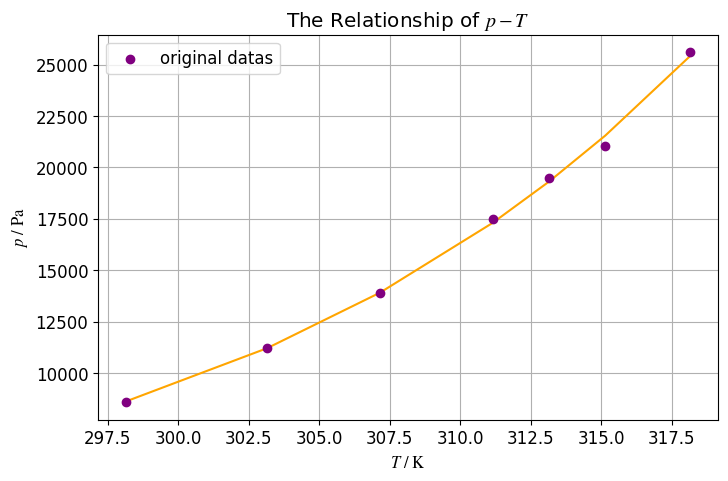
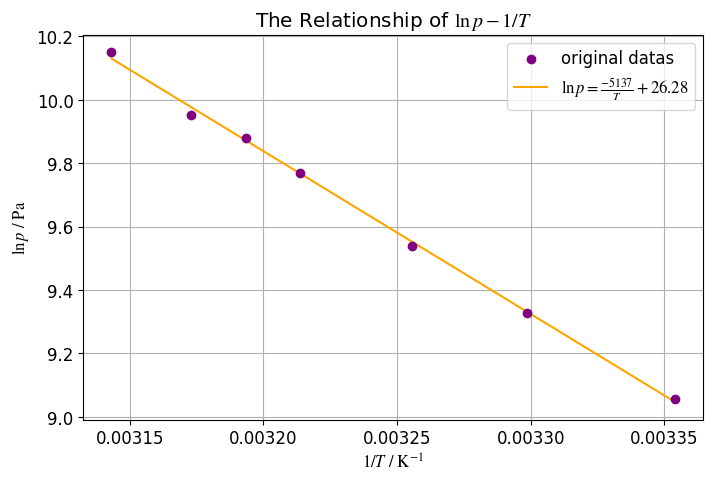

Write Python code to recreate these figures, in order.
import matplotlib.pyplot as plt
import numpy
import numpy as np
import matplotlib
from matplotlib import rcParams
from scipy.interpolate import make_interp_spline
from scipy.optimize import curve_fit
from scipy.linalg import solve
np.set_printoptions(suppress=True)
from sympy import *
import math
from scipy import stats
config = {
    "font.family":'serif',
    "font.size": 12,
    "mathtext.fontset":'stix',
    "font.serif": ['Times New Roman'],
}
rcParams.update(config)

#计算r值
def rsquared(x, y):
    slope, intercept, r_value, p_value, std_err = stats.linregress(x, y)
    #a、b、r
    print("使用scipy库：a：",slope,"b：", intercept,"r：", r_value,"r-squared：", r_value**2)

print(matplotlib.matplotlib_fname())
def runplt(size=None):
    plt.figure(figsize=(8,5))
    plt.title(r'The Relationship of $p - T$')
    plt.xlabel(r'$T \ / \  \rm{K}$')
    plt.ylabel(r'$p \ / \ \rm{Pa}$')
    # plt.axis([0, 4.5,0.03, 0.07])
    # plt.axis([])
    return plt

def runplt1(size=None):
    plt.figure(figsize=(8,5))
    plt.title(r'The Relationship of $\ln{p} - 1/T$')
    plt.xlabel(r'$1/T \ / \  \rm{K}^{-1}$')
    plt.ylabel(r'$\ln{p} \ / \ \rm{Pa}$')
    # plt.axis([0, 4.5,0.03, 0.07])
    # plt.axis([])
    return plt

#真空度(pa)
p1 = [-94.25,-91.59,-88.95,-85.35,-83.34,-81.81,-77.23]
p1 = np.array(p1)
p = p1 + 102.83
p = p * 1000

#热力学温度(K)
T = [25,30,34,38,40,42,45]
T = np.array(T)
T = T + 273.15
T1 = 1 / T
#拟合
def funlog(T, a, b, d):
    return a + 10 ** (b / T + d)
popt, pcov = curve_fit(funlog, T, p,maxfev=50000)
r = funlog(T, *popt)
print(popt)

p2 = popt[0] + 10 ** (popt[1] / T + popt[2])

runplt()
plt.grid(zorder=0)
plt.scatter(T,p,c='purple',marker='o',label='original datas',zorder=3)
plt.plot(T,p2,ls='-',c='orange',zorder=2)
plt.legend(loc='upper left')
plt.savefig('饱和蒸气压1.pdf',bbox_inches='tight')
plt.show()

A = np.polyfit(T1,np.log(p),1)
B = np.poly1d(A)
print(B)
print(5137*8.314)

runplt1()
plt.grid(zorder=0)
plt.scatter(T1,np.log(p),c='purple',marker='o',label='original datas',zorder=3)
plt.plot(T1,B(T1),ls='-',c='orange',label= r'$\ln{p} = \frac{-5137}{T}+ 26.28$',zorder=2)
plt.legend(loc='upper right')
plt.savefig('饱和蒸气压2.pdf',bbox_inches='tight')
rsquared(T1,np.log(p))
plt.show()

numpy.savetxt("new.csv", p1 * 1000, delimiter=',')
